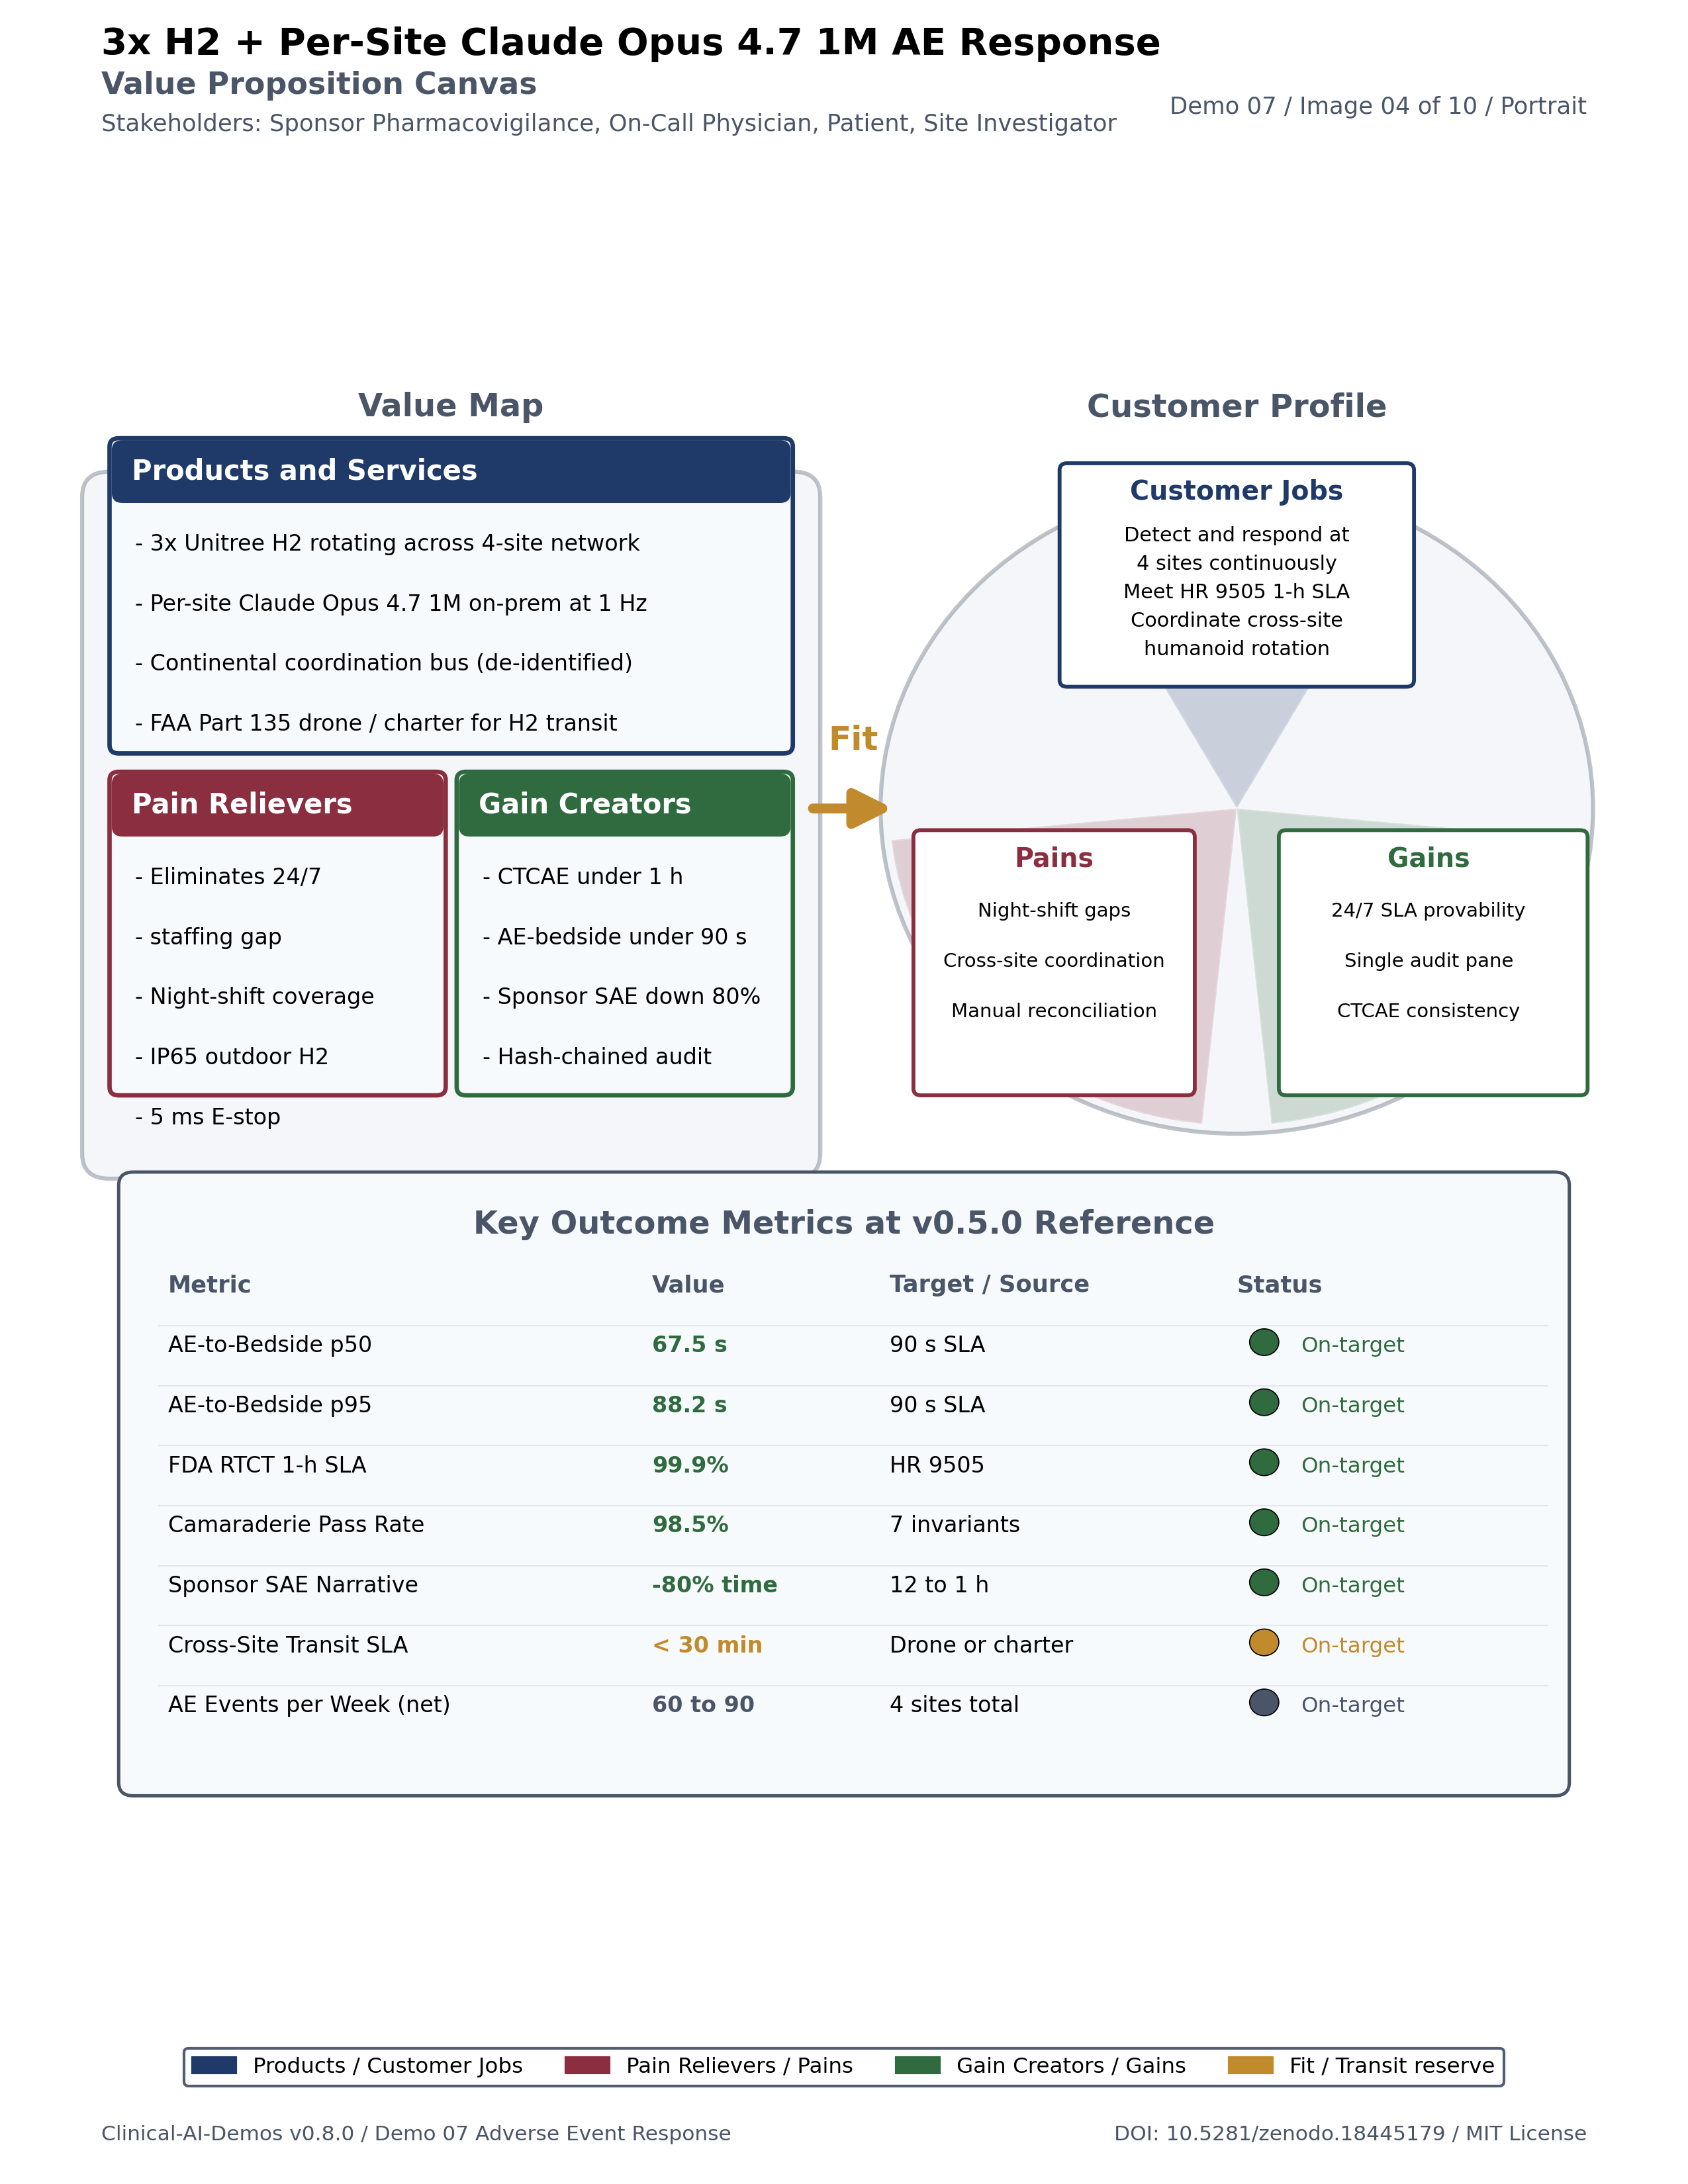

Python code for this plot:
"""Image 07-04: AE Response Value Proposition Canvas.

Letter portrait, 8.5 x 11.0 inches, 300 dpi. Strategyzer-style canvas with a
Value Map (square) on the left and Customer Profile (circle) on the right
joined by a Fit arrow. Used inside the Demo 07 paper imagegen tree.
"""

from __future__ import annotations

import pathlib

import matplotlib

matplotlib.use("Agg")

import matplotlib.patches as mpatches
import matplotlib.pyplot as plt
import numpy as np
from matplotlib.patches import FancyArrowPatch, FancyBboxPatch

PALETTE = {
    "deep_navy": "#1F3A68",
    "teal": "#2E8B8B",
    "burgundy": "#8B2E3F",
    "gold": "#C18A2C",
    "forest_green": "#2F6B3E",
    "slate": "#4A5568",
    "mauve": "#8B6B8B",
    "light_gray": "#E2E8F0",
    "off_white": "#F7FAFC",
}


def panel(ax, x, y, w, h, color, header, lines, header_fc=None):
    box = FancyBboxPatch(
        (x, y), w, h, boxstyle="round,pad=0.02,rounding_size=0.05", fc=PALETTE["off_white"], ec=color, lw=1.6
    )
    ax.add_patch(box)
    head = FancyBboxPatch(
        (x, y + h - 0.36), w, 0.36, boxstyle="round,pad=0.0,rounding_size=0.05", fc=color, ec=color, lw=1.0
    )
    ax.add_patch(head)
    ax.text(x + 0.10, y + h - 0.18, header, ha="left", va="center", fontsize=10.0, color="white", fontweight="bold")
    text_y = y + h - 0.55
    for line in lines:
        ax.text(x + 0.12, text_y, "- " + line, ha="left", va="top", fontsize=8.0, color="black", wrap=True)
        text_y -= 0.36


def main(out_path: pathlib.Path) -> None:
    fig = plt.figure(figsize=(8.5, 11.0), facecolor="white")

    fig.text(
        0.06,
        0.975,
        "3x H2 + Per-Site Claude Opus 4.7 1M AE Response",
        fontsize=13.5,
        ha="left",
        color="black",
        fontweight="bold",
    )
    fig.text(
        0.06,
        0.957,
        "Value Proposition Canvas",
        fontsize=11.0,
        ha="left",
        color=PALETTE["slate"],
        fontweight="bold",
    )
    fig.text(
        0.06,
        0.940,
        "Stakeholders: Sponsor Pharmacovigilance, On-Call Physician, Patient, Site Investigator",
        fontsize=8.5,
        ha="left",
        color=PALETTE["slate"],
    )
    fig.text(0.94, 0.948, "Demo 07 / Image 04 of 10 / Portrait", fontsize=8.5, ha="right", color=PALETTE["slate"])

    ax = fig.add_axes([0.04, 0.08, 0.92, 0.84])
    ax.set_xlim(0, 8.5)
    ax.set_ylim(0, 11)
    ax.set_axis_off()

    ax.text(2.10, 9.55, "Value Map", ha="center", fontsize=11.5, color=PALETTE["slate"], fontweight="bold")
    map_outer = FancyBboxPatch(
        (0.10, 5.00),
        4.00,
        4.20,
        boxstyle="round,pad=0.02,rounding_size=0.15",
        fc=PALETTE["light_gray"],
        ec=PALETTE["slate"],
        lw=1.5,
        alpha=0.35,
    )
    ax.add_patch(map_outer)

    panel(
        ax,
        0.25,
        7.55,
        3.70,
        1.85,
        PALETTE["deep_navy"],
        "Products and Services",
        [
            "3x Unitree H2 rotating across 4-site network",
            "Per-site Claude Opus 4.7 1M on-prem at 1 Hz",
            "Continental coordination bus (de-identified)",
            "FAA Part 135 drone / charter for H2 transit",
        ],
    )

    panel(
        ax,
        0.25,
        5.50,
        1.80,
        1.90,
        PALETTE["burgundy"],
        "Pain Relievers",
        [
            "Eliminates 24/7",
            "staffing gap",
            "Night-shift coverage",
            "IP65 outdoor H2",
            "5 ms E-stop",
        ],
    )

    panel(
        ax,
        2.15,
        5.50,
        1.80,
        1.90,
        PALETTE["forest_green"],
        "Gain Creators",
        [
            "CTCAE under 1 h",
            "AE-bedside under 90 s",
            "Sponsor SAE down 80%",
            "Hash-chained audit",
        ],
    )

    ax.text(6.40, 9.55, "Customer Profile", ha="center", fontsize=11.5, color=PALETTE["slate"], fontweight="bold")
    circle = plt.Circle((6.40, 7.20), 1.95, fc=PALETTE["light_gray"], ec=PALETTE["slate"], lw=1.5, alpha=0.35)
    ax.add_patch(circle)

    rx = 1.90
    cx_c, cy_c = 6.40, 7.20
    for theta_start, theta_end, color in [
        (np.pi / 2 - 0.5, np.pi / 2 + 0.5, PALETTE["deep_navy"]),
        (np.pi + 0.10, 3 * np.pi / 2 - 0.10, PALETTE["burgundy"]),
        (3 * np.pi / 2 + 0.10, 2 * np.pi - 0.10, PALETTE["forest_green"]),
    ]:
        th = np.linspace(theta_start, theta_end, 24)
        pts = np.column_stack([cx_c + rx * np.cos(th), cy_c + rx * np.sin(th)])
        pts = np.vstack([[cx_c, cy_c], pts, [cx_c, cy_c]])
        ax.add_patch(plt.Polygon(pts, fc=color, ec="white", lw=1.0, alpha=0.20))

    job_lines = [
        "Detect and respond at",
        "4 sites continuously",
        "Meet HR 9505 1-h SLA",
        "Coordinate cross-site",
        "humanoid rotation",
    ]
    pain_lines = [
        "Night-shift gaps",
        "Cross-site coordination",
        "Manual reconciliation",
    ]
    gain_lines = [
        "24/7 SLA provability",
        "Single audit pane",
        "CTCAE consistency",
    ]

    box_jobs = FancyBboxPatch(
        (5.45, 7.95),
        1.90,
        1.30,
        boxstyle="round,pad=0.02,rounding_size=0.04",
        fc="white",
        ec=PALETTE["deep_navy"],
        lw=1.4,
    )
    ax.add_patch(box_jobs)
    ax.text(6.40, 9.05, "Customer Jobs", ha="center", fontsize=9.5, color=PALETTE["deep_navy"], fontweight="bold")
    for i, line in enumerate(job_lines):
        ax.text(6.40, 8.80 - i * 0.17, line, ha="center", fontsize=7.3, color="black")

    box_pains = FancyBboxPatch(
        (4.65, 5.50),
        1.50,
        1.55,
        boxstyle="round,pad=0.02,rounding_size=0.04",
        fc="white",
        ec=PALETTE["burgundy"],
        lw=1.4,
    )
    ax.add_patch(box_pains)
    ax.text(5.40, 6.85, "Pains", ha="center", fontsize=9.5, color=PALETTE["burgundy"], fontweight="bold")
    for i, line in enumerate(pain_lines):
        ax.text(5.40, 6.55 - i * 0.30, line, ha="center", fontsize=7.0, color="black")

    box_gains = FancyBboxPatch(
        (6.65, 5.50),
        1.65,
        1.55,
        boxstyle="round,pad=0.02,rounding_size=0.04",
        fc="white",
        ec=PALETTE["forest_green"],
        lw=1.4,
    )
    ax.add_patch(box_gains)
    ax.text(7.45, 6.85, "Gains", ha="center", fontsize=9.5, color=PALETTE["forest_green"], fontweight="bold")
    for i, line in enumerate(gain_lines):
        ax.text(7.45, 6.55 - i * 0.30, line, ha="center", fontsize=7.0, color="black")

    arrow = FancyArrowPatch(
        (4.05, 7.20),
        (4.55, 7.20),
        arrowstyle="-|>",
        mutation_scale=28,
        color=PALETTE["gold"],
        lw=3.6,
    )
    ax.add_patch(arrow)
    ax.text(4.30, 7.55, "Fit", ha="center", fontsize=12, color=PALETTE["gold"], fontweight="bold")

    metrics_box = FancyBboxPatch(
        (0.30, 1.30),
        7.90,
        3.70,
        boxstyle="round,pad=0.02,rounding_size=0.08",
        fc=PALETTE["off_white"],
        ec=PALETTE["slate"],
        lw=1.2,
    )
    ax.add_patch(metrics_box)
    ax.text(
        4.25,
        4.65,
        "Key Outcome Metrics at v0.5.0 Reference",
        ha="center",
        fontsize=11.5,
        color=PALETTE["slate"],
        fontweight="bold",
    )

    rows = [
        ("AE-to-Bedside p50", "67.5 s", "90 s SLA", PALETTE["forest_green"]),
        ("AE-to-Bedside p95", "88.2 s", "90 s SLA", PALETTE["forest_green"]),
        ("FDA RTCT 1-h SLA", "99.9%", "HR 9505", PALETTE["forest_green"]),
        ("Camaraderie Pass Rate", "98.5%", "7 invariants", PALETTE["forest_green"]),
        ("Sponsor SAE Narrative", "-80% time", "12 to 1 h", PALETTE["forest_green"]),
        ("Cross-Site Transit SLA", "< 30 min", "Drone or charter", PALETTE["gold"]),
        ("AE Events per Week (net)", "60 to 90", "4 sites total", PALETTE["slate"]),
    ]
    row_top = 4.30
    col_xs = [0.55, 3.20, 4.50, 6.40]
    col_headers = ["Metric", "Value", "Target / Source", "Status"]
    for cx, ch in zip(col_xs, col_headers):
        ax.text(cx, row_top, ch, ha="left", fontsize=8.5, color=PALETTE["slate"], fontweight="bold")
    for i, (m, v, t, c) in enumerate(rows):
        ry = row_top - 0.36 - i * 0.36
        ax.plot([0.50, 8.10], [ry + 0.16, ry + 0.16], color=PALETTE["light_gray"], lw=0.5)
        ax.text(col_xs[0], ry, m, fontsize=8.0, color="black")
        ax.text(col_xs[1], ry, v, fontsize=8.0, color=c, fontweight="bold")
        ax.text(col_xs[2], ry, t, fontsize=8.0, color="black")
        ax.add_patch(plt.Circle((col_xs[3] + 0.15, ry + 0.06), 0.08, fc=c, ec="black", lw=0.4))
        ax.text(col_xs[3] + 0.35, ry, "On-target", fontsize=7.8, color=c)

    legend_handles = [
        mpatches.Patch(color=PALETTE["deep_navy"], label="Products / Customer Jobs"),
        mpatches.Patch(color=PALETTE["burgundy"], label="Pain Relievers / Pains"),
        mpatches.Patch(color=PALETTE["forest_green"], label="Gain Creators / Gains"),
        mpatches.Patch(color=PALETTE["gold"], label="Fit / Transit reserve"),
    ]
    leg = fig.legend(
        handles=legend_handles,
        loc="lower center",
        bbox_to_anchor=(0.5, 0.04),
        ncol=4,
        fontsize=7.8,
        framealpha=0.95,
        edgecolor=PALETTE["slate"],
    )
    leg.get_frame().set_facecolor("white")

    fig.text(
        0.06,
        0.020,
        "Clinical-AI-Demos v0.8.0 / Demo 07 Adverse Event Response",
        fontsize=7.5,
        ha="left",
        color=PALETTE["slate"],
    )
    fig.text(
        0.94, 0.020, "DOI: 10.5281/zenodo.18445179 / MIT License", fontsize=7.5, ha="right", color=PALETTE["slate"]
    )

    fig.savefig(out_path, dpi=300, facecolor="white")
    plt.close(fig)


if __name__ == "__main__":
    out = pathlib.Path(__file__).with_suffix(".png")
    main(out)
    print(f"Saved {out}")
